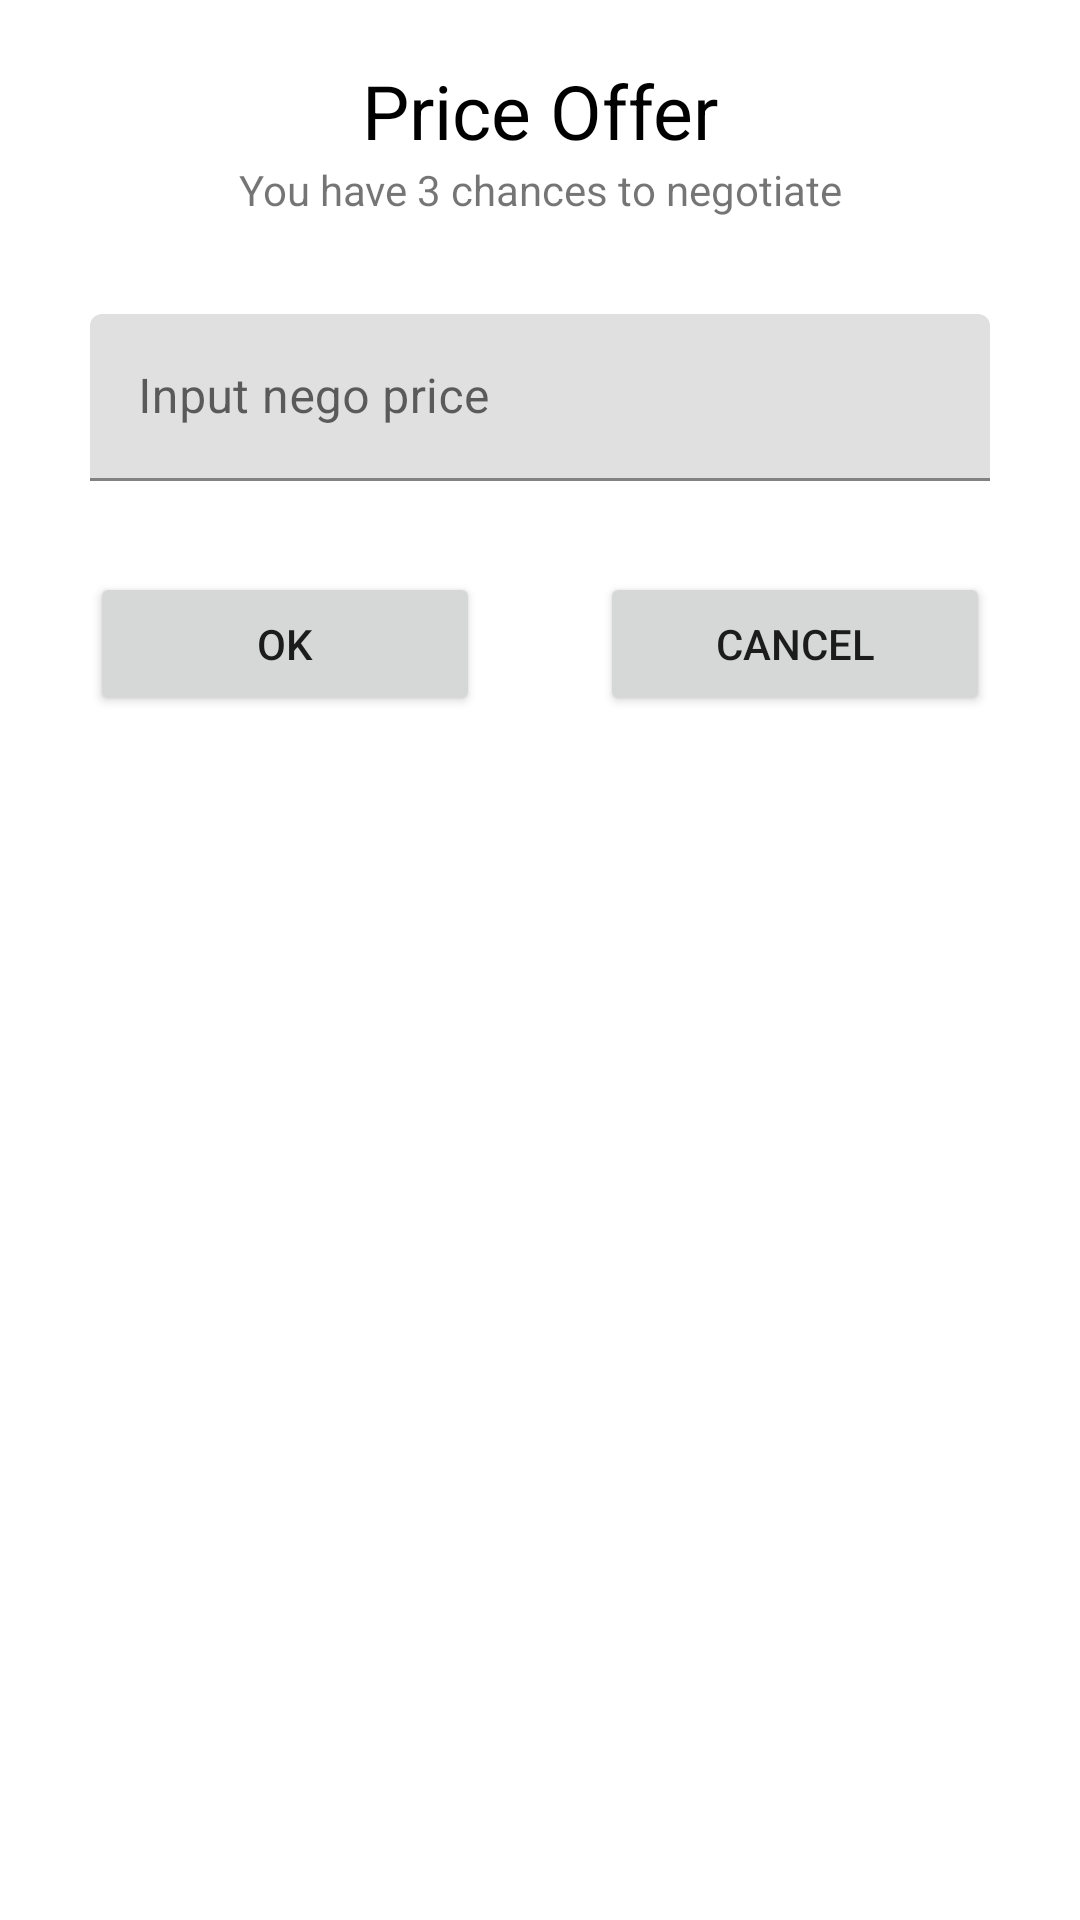

Reconstruct the res/layout file that produces this screen, plus the resources it refers to.
<!-- AndroidManifest.xml: application theme Theme.Tkppluas -->
<!-- res/layout/custom_dialog_negotiation.xml -->
<?xml version="1.0" encoding="utf-8"?>
<androidx.constraintlayout.widget.ConstraintLayout xmlns:android="http://schemas.android.com/apk/res/android"
    xmlns:app="http://schemas.android.com/apk/res-auto"
    xmlns:tools="http://schemas.android.com/tools"
    android:layout_width="match_parent"
    android:layout_height="match_parent"
    android:padding="@dimen/padding20">

    <TextView
        android:id="@+id/tvPriceOffer"
        style="@style/titleText"
        android:layout_width="wrap_content"
        android:layout_height="wrap_content"
        android:text="@string/price_offer"
        app:layout_constraintEnd_toEndOf="parent"
        app:layout_constraintStart_toStartOf="parent"
        app:layout_constraintTop_toTopOf="parent" />

    <TextView
        android:id="@+id/tvPriceOfferDesc"
        android:layout_width="wrap_content"
        android:layout_height="wrap_content"
        android:text="@string/you_are_given_3_chance_to_negotiate"
        app:layout_constraintEnd_toEndOf="parent"
        app:layout_constraintStart_toStartOf="parent"
        app:layout_constraintTop_toBottomOf="@+id/tvPriceOffer" />

    <com.google.android.material.textfield.TextInputLayout
        android:id="@+id/text_input_layout_price"
        android:layout_width="300dp"
        android:layout_height="wrap_content"
        app:errorEnabled="true"
        android:layout_marginTop="@dimen/margin20"
        app:layout_constraintEnd_toEndOf="parent"
        app:layout_constraintStart_toStartOf="parent"
        app:layout_constraintTop_toBottomOf="@+id/tvPriceOfferDesc" >
        <EditText
            android:id="@+id/etPrice"
            android:layout_width="match_parent"
            android:layout_height="wrap_content"
            android:layout_marginTop="@dimen/margin_item_large"
            android:hint="Input nego price"
            android:lines="1"
            android:maxLength="12"
            android:inputType="number"/>
    </com.google.android.material.textfield.TextInputLayout>


    <Button
        android:id="@+id/btnOk"
        android:layout_width="130dp"
        android:layout_height="wrap_content"
        android:layout_marginTop="@dimen/margin10"
        android:text="@string/ok"
        app:layout_constraintStart_toStartOf="@+id/text_input_layout_price"
        app:layout_constraintTop_toBottomOf="@+id/text_input_layout_price" />

    <Button
        android:id="@+id/btnCancel"
        android:layout_width="130dp"
        android:layout_height="wrap_content"
        android:layout_marginTop="@dimen/margin10"
        android:text="@string/cancel"
        app:layout_constraintEnd_toEndOf="@+id/text_input_layout_price"
        app:layout_constraintTop_toBottomOf="@+id/text_input_layout_price" />
</androidx.constraintlayout.widget.ConstraintLayout>
<!-- resources referenced by this layout -->
<resources>
  <dimen name="margin10">10dp</dimen>
  <dimen name="margin20">20dp</dimen>
  <dimen name="margin_item_large">12sp</dimen>
  <dimen name="padding20">20dp</dimen>
  <string name="cancel">cancel</string>
  <string name="ok">Ok</string>
  <string name="price_offer">Price Offer</string>
  <string name="you_are_given_3_chance_to_negotiate">You have 3 chances to negotiate</string>
  <style name="titleText" parent="">
          <item name="android:textSize">@dimen/text25</item>
          <item name="android:textColor">@color/textColorBlack</item>
      </style>
  <style name="Theme.Tkppluas" parent="Theme.MaterialComponents.DayNight.NoActionBar">
          
          <item name="colorPrimary">@color/main_yellow_color</item>
          <item name="colorPrimaryVariant">@color/grey</item>
          <item name="colorOnPrimary">@color/black</item>
          
          <item name="colorSecondary">@color/teal_200</item>
          <item name="colorSecondaryVariant">@color/teal_700</item>
          <item name="colorOnSecondary">@color/black</item>
          
          <item name="android:statusBarColor" tools:targetApi="l">?attr/colorPrimaryVariant</item>
          
          
          
      </style>
  <dimen name="text25">25sp</dimen>
  <color name="textColorBlack">#FF000000</color>
  <color name="main_yellow_color">#FFF246</color>
  <color name="grey">#707070</color>
  <color name="black">#FF000000</color>
  <color name="teal_200">#FF03DAC5</color>
  <color name="teal_700">#FF018786</color>
</resources>
